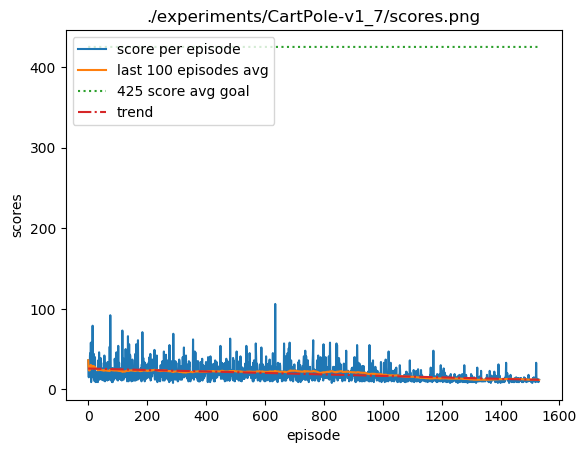

The table this chart was drawn from, first rows:
36.0, 36.0, 36.0, 36.0
21.0, 21.0, 28.5, 36.0
15.0, 15.0, 24.0, 36.0
22.0, 15.0, 23.5, 36.0
31.0, 15.0, 25.0, 36.0
17.0, 15.0, 23.67, 36.0
42.0, 15.0, 26.29, 42.0
45.0, 15.0, 28.62, 45.0
17.0, 15.0, 27.33, 45.0
58.0, 15.0, 30.4, 58.0
9.0, 9.0, 28.45, 58.0
16.0, 9.0, 27.42, 58.0
19.0, 9.0, 26.77, 58.0
15.0, 9.0, 25.93, 58.0
25.0, 9.0, 25.87, 58.0
79.0, 9.0, 29.19, 79.0
17.0, 9.0, 28.47, 79.0
29.0, 9.0, 28.5, 79.0
21.0, 9.0, 28.11, 79.0
44.0, 9.0, 28.9, 79.0
18.0, 9.0, 28.38, 79.0
12.0, 9.0, 27.64, 79.0
10.0, 9.0, 26.87, 79.0
40.0, 9.0, 27.42, 79.0
21.0, 9.0, 27.16, 79.0
14.0, 9.0, 26.65, 79.0
9.0, 9.0, 26.0, 79.0
15.0, 9.0, 25.61, 79.0
21.0, 9.0, 25.45, 79.0
10.0, 9.0, 24.93, 79.0
16.0, 9.0, 24.65, 79.0
21.0, 9.0, 24.53, 79.0
12.0, 9.0, 24.15, 79.0
9.0, 9.0, 23.71, 79.0
36.0, 9.0, 24.06, 79.0
28.0, 9.0, 24.17, 79.0
14.0, 9.0, 23.89, 79.0
46.0, 9.0, 24.47, 79.0
12.0, 9.0, 24.15, 79.0
15.0, 9.0, 23.93, 79.0
39.0, 9.0, 24.29, 79.0
14.0, 9.0, 24.05, 79.0
39.0, 9.0, 24.4, 79.0
28.0, 9.0, 24.48, 79.0
13.0, 9.0, 24.22, 79.0
15.0, 9.0, 24.02, 79.0
12.0, 9.0, 23.77, 79.0
22.0, 9.0, 23.73, 79.0
21.0, 9.0, 23.67, 79.0
25.0, 9.0, 23.7, 79.0
26.0, 9.0, 23.75, 79.0
13.0, 9.0, 23.54, 79.0
11.0, 9.0, 23.3, 79.0
33.0, 9.0, 23.48, 79.0
16.0, 9.0, 23.35, 79.0
42.0, 9.0, 23.68, 79.0
27.0, 9.0, 23.74, 79.0
10.0, 9.0, 23.5, 79.0
24.0, 9.0, 23.51, 79.0
32.0, 9.0, 23.65, 79.0
16.0, 9.0, 23.52, 79.0
... 1,471 more rows
